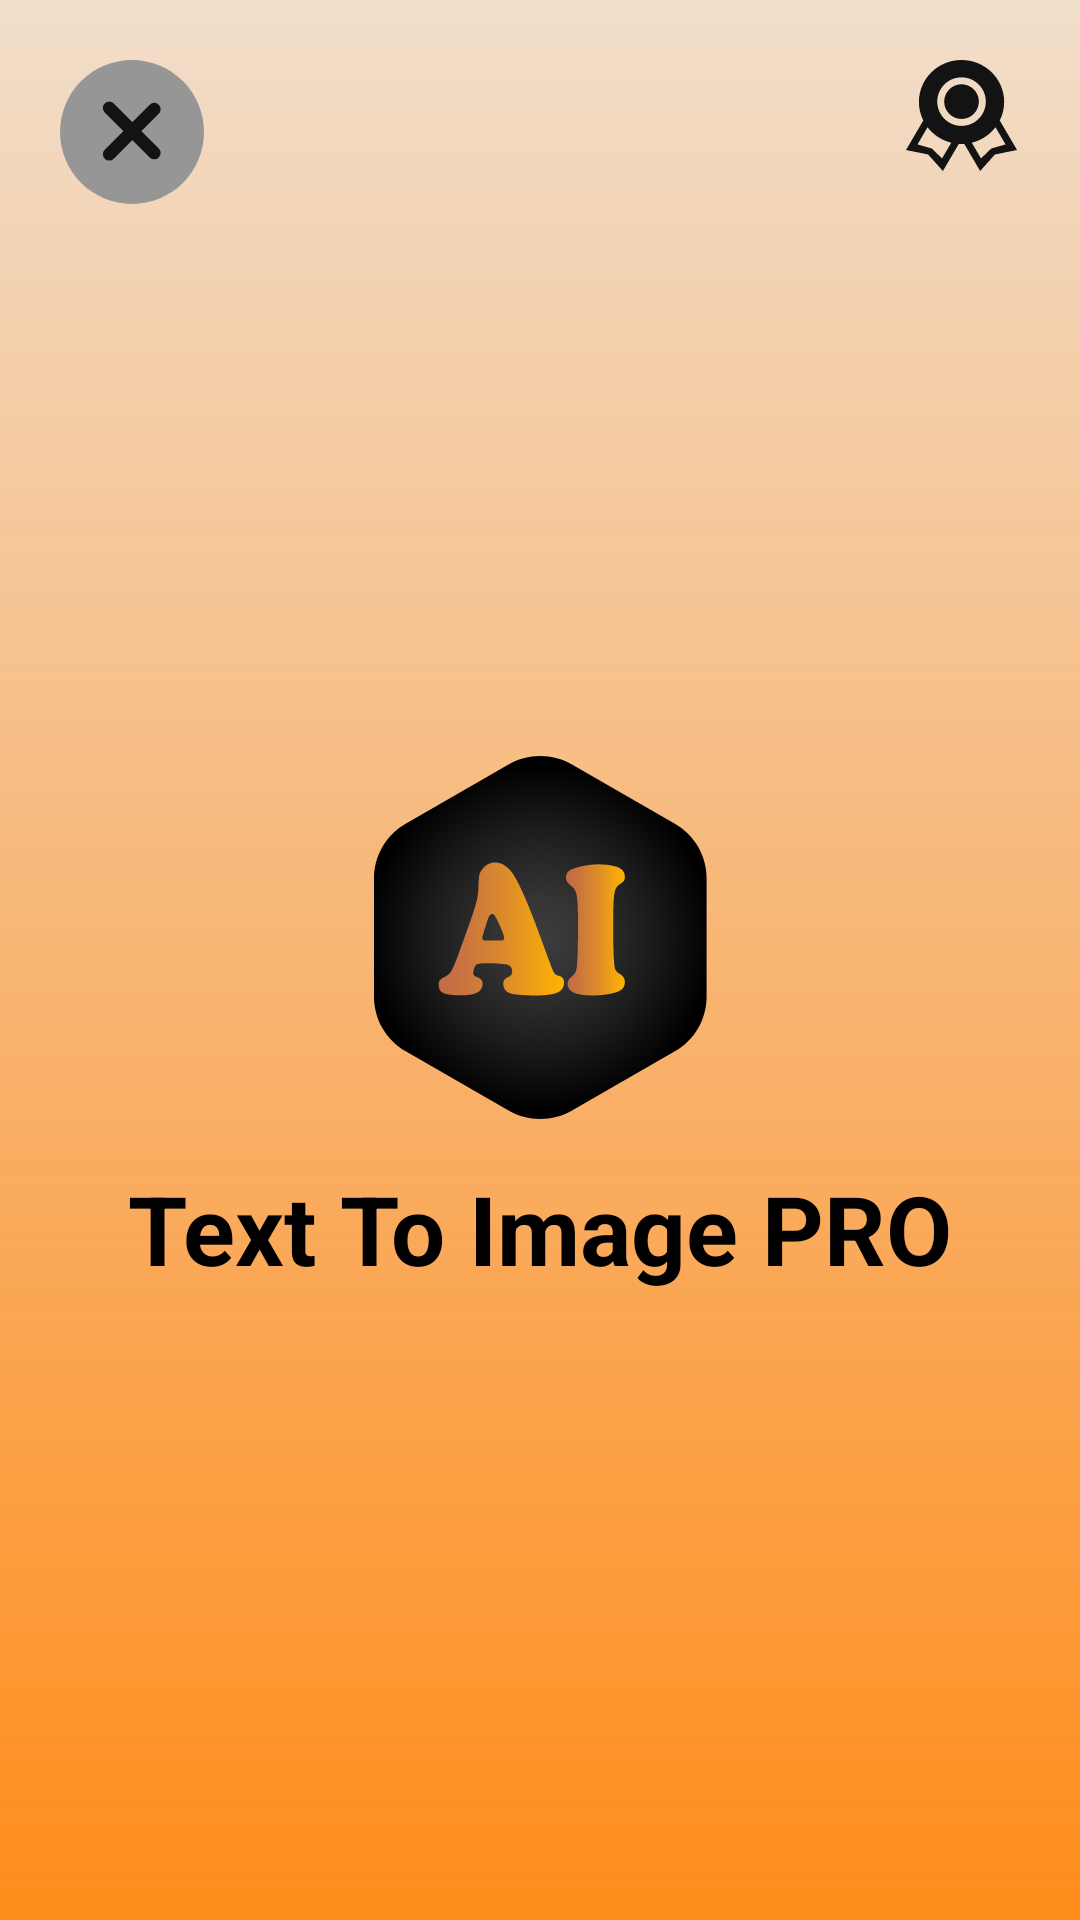

Layout XML and referenced resources for this Android screen:
<!-- AndroidManifest.xml: application theme Theme.TextToImageAI -->
<!-- res/layout/activity_premium.xml -->
<?xml version="1.0" encoding="utf-8"?>
<androidx.constraintlayout.widget.ConstraintLayout xmlns:android="http://schemas.android.com/apk/res/android"
    xmlns:app="http://schemas.android.com/apk/res-auto"
    xmlns:tools="http://schemas.android.com/tools"
    android:layout_width="match_parent"
    android:background="@drawable/premium_back"
    android:layout_height="match_parent"
    tools:context=".Premium">

    <androidx.appcompat.widget.AppCompatImageView
        android:id="@+id/btn_cancel"
        android:layout_width="wrap_content"
        android:layout_height="wrap_content"
        android:layout_marginStart="20dp"
        android:layout_marginTop="20dp"
        android:background="@drawable/ic_cancle_btn"
        app:layout_constraintStart_toStartOf="parent"
        app:layout_constraintTop_toTopOf="parent" />


    <androidx.appcompat.widget.AppCompatImageView
        android:layout_width="wrap_content"
        android:layout_height="wrap_content"
        android:layout_marginTop="20dp"
        android:layout_marginEnd="20dp"
        android:background="@drawable/ic_fill"
        app:layout_constraintEnd_toEndOf="parent"
        app:layout_constraintTop_toTopOf="parent" />

    <androidx.appcompat.widget.AppCompatImageView
        android:id="@+id/appCompatImageView"
        android:layout_width="wrap_content"
        android:layout_height="wrap_content"
        android:layout_marginTop="252dp"
        android:background="@drawable/ic_icon"
        app:layout_constraintEnd_toEndOf="parent"
        app:layout_constraintStart_toStartOf="parent"
        app:layout_constraintTop_toTopOf="parent" />

    <TextView
        android:id="@+id/textView"
        android:layout_width="wrap_content"
        android:layout_height="wrap_content"
        android:layout_marginTop="15dp"
        android:text="Text To Image PRO"
        android:textColor="@color/black"
        android:textSize="32dp"
        android:textStyle="bold"
        app:layout_constraintEnd_toEndOf="parent"
        app:layout_constraintStart_toStartOf="parent"
        app:layout_constraintTop_toBottomOf="@+id/appCompatImageView" />

    <androidx.recyclerview.widget.RecyclerView
        android:layout_margin="10dp"
        android:id="@+id/listView"
        android:layout_width="match_parent"
        android:layout_height="wrap_content"
        app:layout_constraintEnd_toEndOf="parent"
        app:layout_constraintStart_toStartOf="parent"
        app:layout_constraintTop_toBottomOf="@+id/textView"
        tools:ignore="TouchTargetSizeCheck" />


</androidx.constraintlayout.widget.ConstraintLayout>
<!-- resources referenced by this layout -->
<resources>
  <color name="black">#FF000000</color>
  <!-- drawable ic_cancle_btn (drawable) -->
  <vector xmlns:android="http://schemas.android.com/apk/res/android"
      android:width="48dp"
      android:height="48dp"
      android:viewportWidth="48"
      android:viewportHeight="48">
    <path
        android:pathData="M24,24m-24,0a24,24 0,1 1,48 0a24,24 0,1 1,-48 0"
        android:fillColor="#969696"/>
    <path
        android:pathData="M14.9128,14.4843L14.9128,14.4843A2.1213,2.1213 90,0 1,17.9128 14.4843L32.9128,29.4843A2.1213,2.1213 90,0 1,32.9128 32.4843L32.9128,32.4843A2.1213,2.1213 90,0 1,29.9128 32.4843L14.9128,17.4843A2.1213,2.1213 0,0 1,14.9128 14.4843z"
        android:fillColor="#131314"/>
    <path
        android:pathData="M32.9128,14.9127L32.9128,14.9127A2.1213,2.1213 90,0 1,32.9128 17.9127L17.9128,32.9127A2.1213,2.1213 90,0 1,14.9128 32.9127L14.9128,32.9127A2.1213,2.1213 0,0 1,14.9128 29.9127L29.9128,14.9127A2.1213,2.1213 90,0 1,32.9128 14.9127z"
        android:fillColor="#131314"/>
  </vector>
  <!-- drawable ic_fill (drawable) -->
  <vector xmlns:android="http://schemas.android.com/apk/res/android"
      android:width="38dp"
      android:height="37dp"
      android:viewportWidth="38"
      android:viewportHeight="37">
    <path
        android:pathData="M28.4368,29.4958C26.7672,31.118 24.99,32.8027 24.99,32.8027L21.9259,27.5718C25.1345,26.7901 27.9084,24.9378 29.8428,22.4172L33.1936,28.136C33.1936,28.136 30.8048,28.8228 28.4368,29.4958ZM18.5103,21.9688C14.0403,21.9688 10.4166,18.3451 10.4166,13.875C10.4166,9.4049 14.0403,5.7813 18.5103,5.7813C22.9804,5.7813 26.6041,9.4049 26.6041,13.875C26.6041,18.3451 22.9804,21.9688 18.5103,21.9688ZM12.0308,32.8027C12.0308,32.8027 10.2537,31.118 8.5841,29.4958C6.2161,28.8228 3.8273,28.136 3.8273,28.136L7.1781,22.4172C9.1125,24.9378 11.8863,26.7901 15.0949,27.5718L12.0308,32.8027ZM31.2534,20.1604C32.1819,18.2977 32.7184,16.2118 32.7184,13.9976C32.7184,6.2669 26.3567,0 18.5104,0C10.6641,0 4.3024,6.2669 4.3024,13.9976C4.3024,16.2118 4.8389,18.2977 5.7674,20.1604L0,30.0001C0,30.0001 3.6572,30.7343 7.3676,31.4974C9.842,34.2516 12.3048,37 12.3048,37L17.6074,27.9512C17.908,27.9697 18.2052,27.9963 18.5104,27.9963C18.8157,27.9963 19.1128,27.9697 19.4134,27.9512L24.716,37C24.716,37 27.1788,34.2516 29.6532,31.4974C33.3636,30.7343 37.0208,30.0001 37.0208,30.0001L31.2534,20.1604ZM18.5103,8.0938C15.3168,8.0938 12.7291,10.6814 12.7291,13.875C12.7291,17.0686 15.3168,19.6562 18.5103,19.6562C21.7039,19.6562 24.2916,17.0686 24.2916,13.875C24.2916,10.6814 21.7039,8.0938 18.5103,8.0938Z"
        android:fillColor="#131314"
        android:fillType="evenOdd"/>
  </vector>
  <!-- drawable ic_icon: vector/xml drawable (drawable, 5677 chars, omitted) -->
  <!-- drawable premium_back (drawable) -->
  <?xml version="1.0" encoding="utf-8"?>
  
  <shape android:shape = "rectangle" xmlns:android="http://schemas.android.com/apk/res/android">
  
  
      <gradient
          android:startColor="#E4FF7F00"
  
          android:endColor="#F1DECB"
          android:angle="90"
  
          />
  
  </shape>
  <style name="Theme.TextToImageAI" parent="Theme.MaterialComponents.DayNight.NoActionBar">
          
          <item name="colorPrimary">@color/purple_500</item>
          <item name="colorPrimaryVariant">@color/purple_700</item>
          <item name="colorOnPrimary">@color/white</item>
          
          <item name="colorSecondary">@color/teal_200</item>
          <item name="colorSecondaryVariant">@color/teal_700</item>
          <item name="colorOnSecondary">@color/black</item>
          
          <item name="android:statusBarColor" tools:targetApi="l">?attr/colorPrimaryVariant</item>
          
      </style>
  <color name="purple_500">#FF6200EE</color>
  <color name="purple_700">#FF7F00</color>
  <color name="white">#FFFFFFFF</color>
  <color name="teal_200">#FF03DAC5</color>
  <color name="teal_700">#FF018786</color>
</resources>
